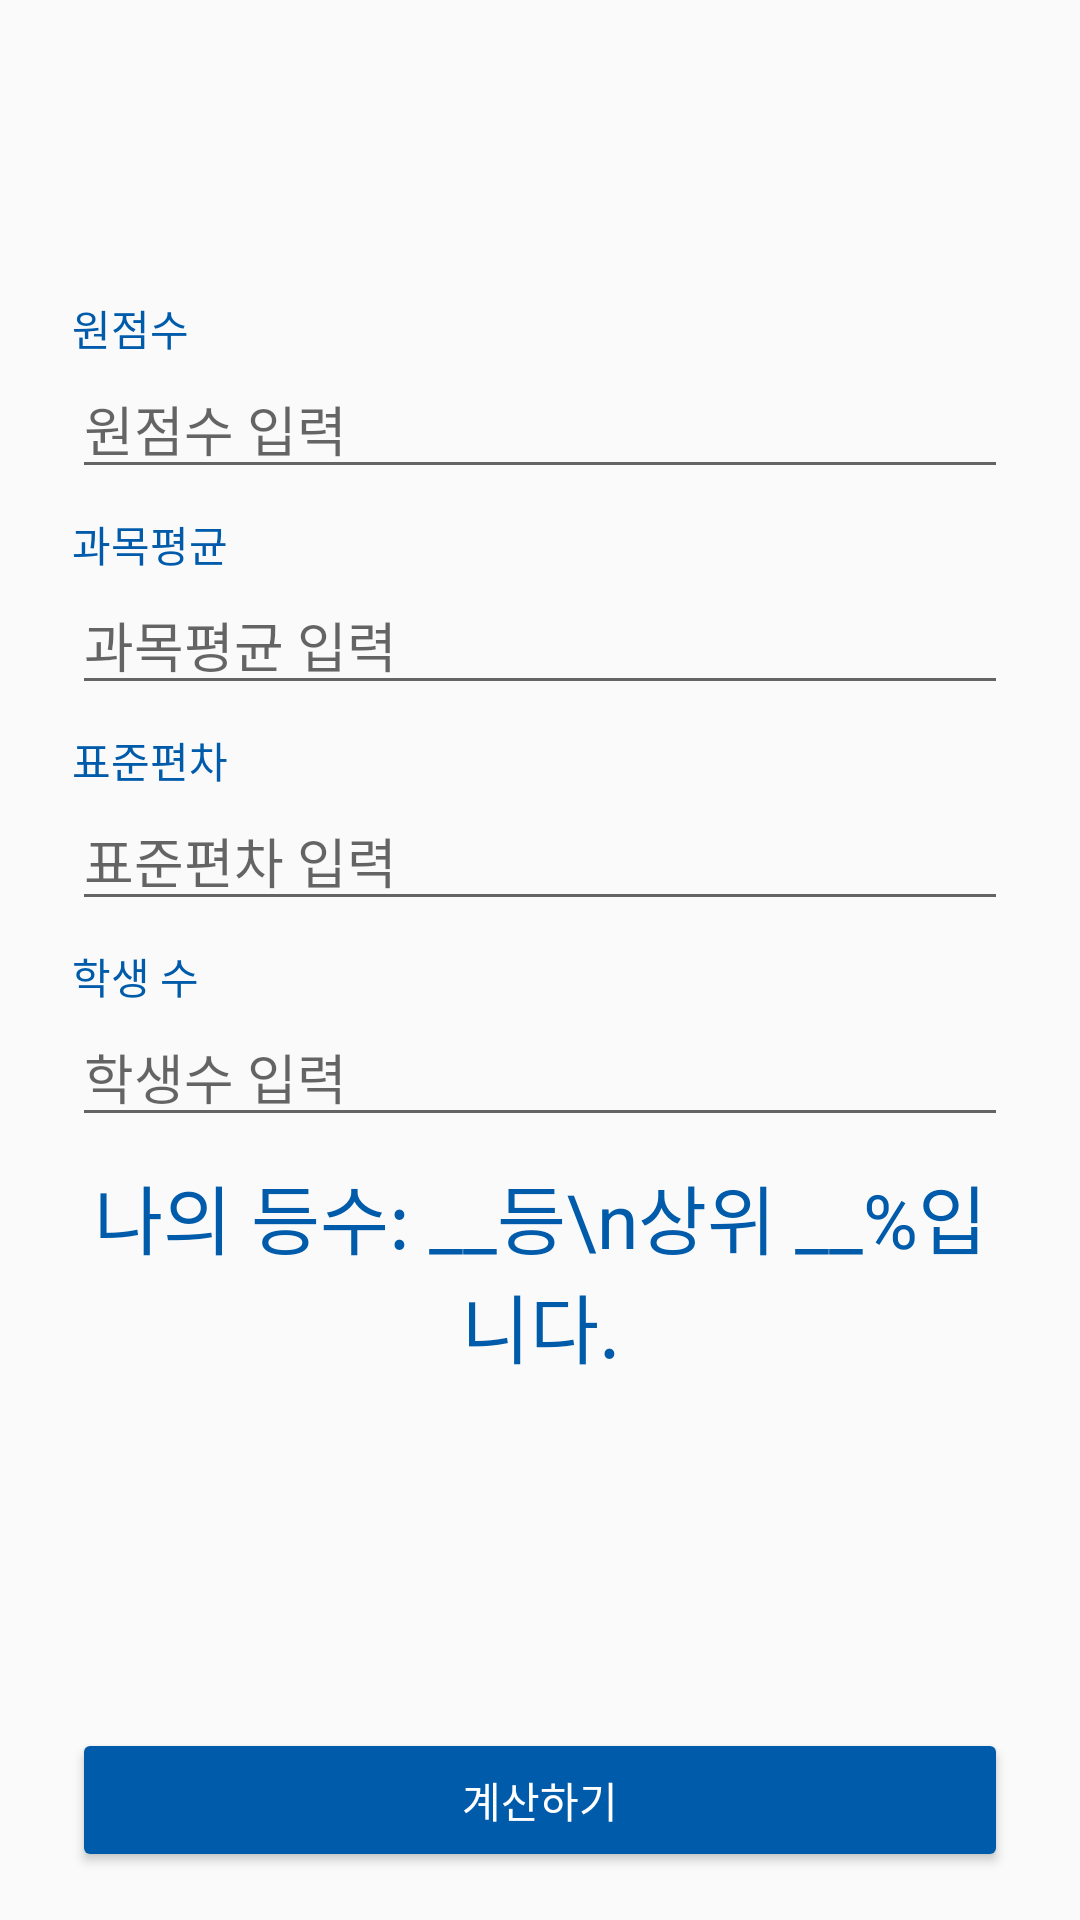

Reconstruct the res/layout file that produces this screen, plus the resources it refers to.
<!-- AndroidManifest.xml: application theme Theme.PPlusPlus -->
<!-- res/layout/activity_newnew2.xml -->
<?xml version="1.0" encoding="utf-8"?>
<androidx.constraintlayout.widget.ConstraintLayout xmlns:android="http://schemas.android.com/apk/res/android"
    xmlns:app="http://schemas.android.com/apk/res-auto"
    xmlns:tools="http://schemas.android.com/tools"
    android:layout_width="match_parent"
    android:layout_height="match_parent">

    <ImageView
        android:id="@+id/imageView3"
        android:layout_width="84dp"
        android:layout_height="45dp"
        android:layout_marginStart="24dp"
        android:layout_marginTop="24dp"
        app:layout_constraintStart_toStartOf="parent"
        app:layout_constraintTop_toTopOf="parent"
        app:srcCompat="@drawable/ppp_logo_vector" />

    <TextView
        android:id="@+id/textView4"
        android:layout_width="match_parent"
        android:layout_height="wrap_content"
        android:layout_marginStart="24dp"
        android:layout_marginTop="30dp"
        android:layout_marginEnd="24dp"
        android:text="원점수"
        android:textColor="@color/main_color"
        app:layout_constraintEnd_toEndOf="parent"
        app:layout_constraintStart_toStartOf="parent"
        app:layout_constraintTop_toBottomOf="@+id/imageView3" />

    <EditText
        android:id="@+id/etScore"
        android:layout_width="match_parent"
        android:layout_height="wrap_content"
        android:layout_marginStart="24dp"
        android:layout_marginEnd="24dp"
        android:hint="원점수 입력"

        android:inputType="numberDecimal"
        app:layout_constraintEnd_toEndOf="parent"
        app:layout_constraintStart_toStartOf="parent"
        app:layout_constraintTop_toBottomOf="@+id/textView4" />

    <TextView
        android:id="@+id/textView5"
        android:layout_width="match_parent"
        android:layout_height="wrap_content"
        android:layout_marginStart="24dp"
        android:layout_marginTop="8dp"
        android:layout_marginEnd="24dp"
        android:text="과목평균"
        android:textColor="@color/main_color"
        app:layout_constraintEnd_toEndOf="parent"
        app:layout_constraintStart_toStartOf="parent"
        app:layout_constraintTop_toBottomOf="@+id/etScore" />

    <EditText
        android:id="@+id/etMean"
        android:layout_width="match_parent"
        android:layout_height="wrap_content"
        android:layout_marginStart="24dp"
        android:layout_marginEnd="24dp"
        android:hint="과목평균 입력"
        android:inputType="numberDecimal"
        app:layout_constraintEnd_toEndOf="parent"
        app:layout_constraintStart_toStartOf="parent"
        app:layout_constraintTop_toBottomOf="@+id/textView5" />

    <TextView
        android:id="@+id/textView6"
        android:layout_width="match_parent"
        android:layout_height="wrap_content"
        android:layout_marginStart="24dp"
        android:layout_marginTop="8dp"
        android:layout_marginEnd="24dp"
        android:text="표준편차"
        android:textColor="@color/main_color"
        app:layout_constraintEnd_toEndOf="parent"
        app:layout_constraintStart_toStartOf="parent"
        app:layout_constraintTop_toBottomOf="@+id/etMean" />

    <EditText
        android:id="@+id/etStdDev"
        android:layout_width="match_parent"
        android:layout_height="wrap_content"
        android:layout_marginStart="24dp"
        android:layout_marginEnd="24dp"
        android:hint="표준편차 입력"
        android:inputType="numberDecimal"
        app:layout_constraintEnd_toEndOf="parent"
        app:layout_constraintStart_toStartOf="parent"
        app:layout_constraintTop_toBottomOf="@+id/textView6" />

    <TextView
        android:id="@+id/textView7"
        android:layout_width="match_parent"
        android:layout_height="wrap_content"
        android:layout_marginStart="24dp"
        android:layout_marginTop="8dp"
        android:layout_marginEnd="24dp"
        android:text="학생 수"
        android:textColor="@color/main_color"
        app:layout_constraintEnd_toEndOf="parent"
        app:layout_constraintStart_toStartOf="parent"
        app:layout_constraintTop_toBottomOf="@+id/etStdDev" />

    <EditText
        android:id="@+id/etNumStudents"
        android:layout_width="match_parent"
        android:layout_height="wrap_content"
        android:layout_marginStart="24dp"
        android:layout_marginEnd="24dp"
        android:hint="학생수 입력"
        android:inputType="number"
        app:layout_constraintEnd_toEndOf="parent"
        app:layout_constraintStart_toStartOf="parent"
        app:layout_constraintTop_toBottomOf="@+id/textView7" />

    <Button
        android:id="@+id/button_calculate"
        android:layout_width="0dp"
        android:layout_height="wrap_content"
        android:layout_marginStart="24dp"
        android:layout_marginEnd="24dp"
        android:layout_marginBottom="16dp"
        android:backgroundTint="@color/main_color"
        android:text="계산하기"
        android:textColor="@color/white"
        app:layout_constraintBottom_toBottomOf="parent"
        app:layout_constraintEnd_toEndOf="parent"
        app:layout_constraintHorizontal_bias="1.0"
        app:layout_constraintStart_toStartOf="parent" />

    <TextView
        android:id="@+id/tvResult"
        android:layout_width="match_parent"
        android:layout_height="wrap_content"
        android:layout_marginStart="24dp"
        android:layout_marginEnd="24dp"
        android:gravity="center"
        android:text="나의 등수: __등\n상위 __%입니다."
        android:textColor="@color/main_color"
        android:textSize="25sp"
        app:layout_constraintBottom_toBottomOf="parent"
        app:layout_constraintEnd_toEndOf="parent"
        app:layout_constraintHorizontal_bias="1.0"
        app:layout_constraintStart_toStartOf="parent"
        app:layout_constraintTop_toTopOf="parent"
        app:layout_constraintVertical_bias="0.683" />


</androidx.constraintlayout.widget.ConstraintLayout>
<!-- resources referenced by this layout -->
<resources>
  <color name="main_color">#005baa</color>
  <color name="white">#FFFFFFFF</color>
  <!-- drawable ppp_logo_vector: vector/xml drawable (drawable, 4851 chars, omitted) -->
  <style name="Theme.PPlusPlus" parent="Theme.AppCompat.Light.NoActionBar">
          <item name="colorAccent">@color/colorAccent</item>
          <item name="android:statusBarColor">@color/material_grey_50</item>
          <item name="android:windowLightStatusBar">true</item>
      </style>
  <color name="colorAccent">#005baa</color>
</resources>
